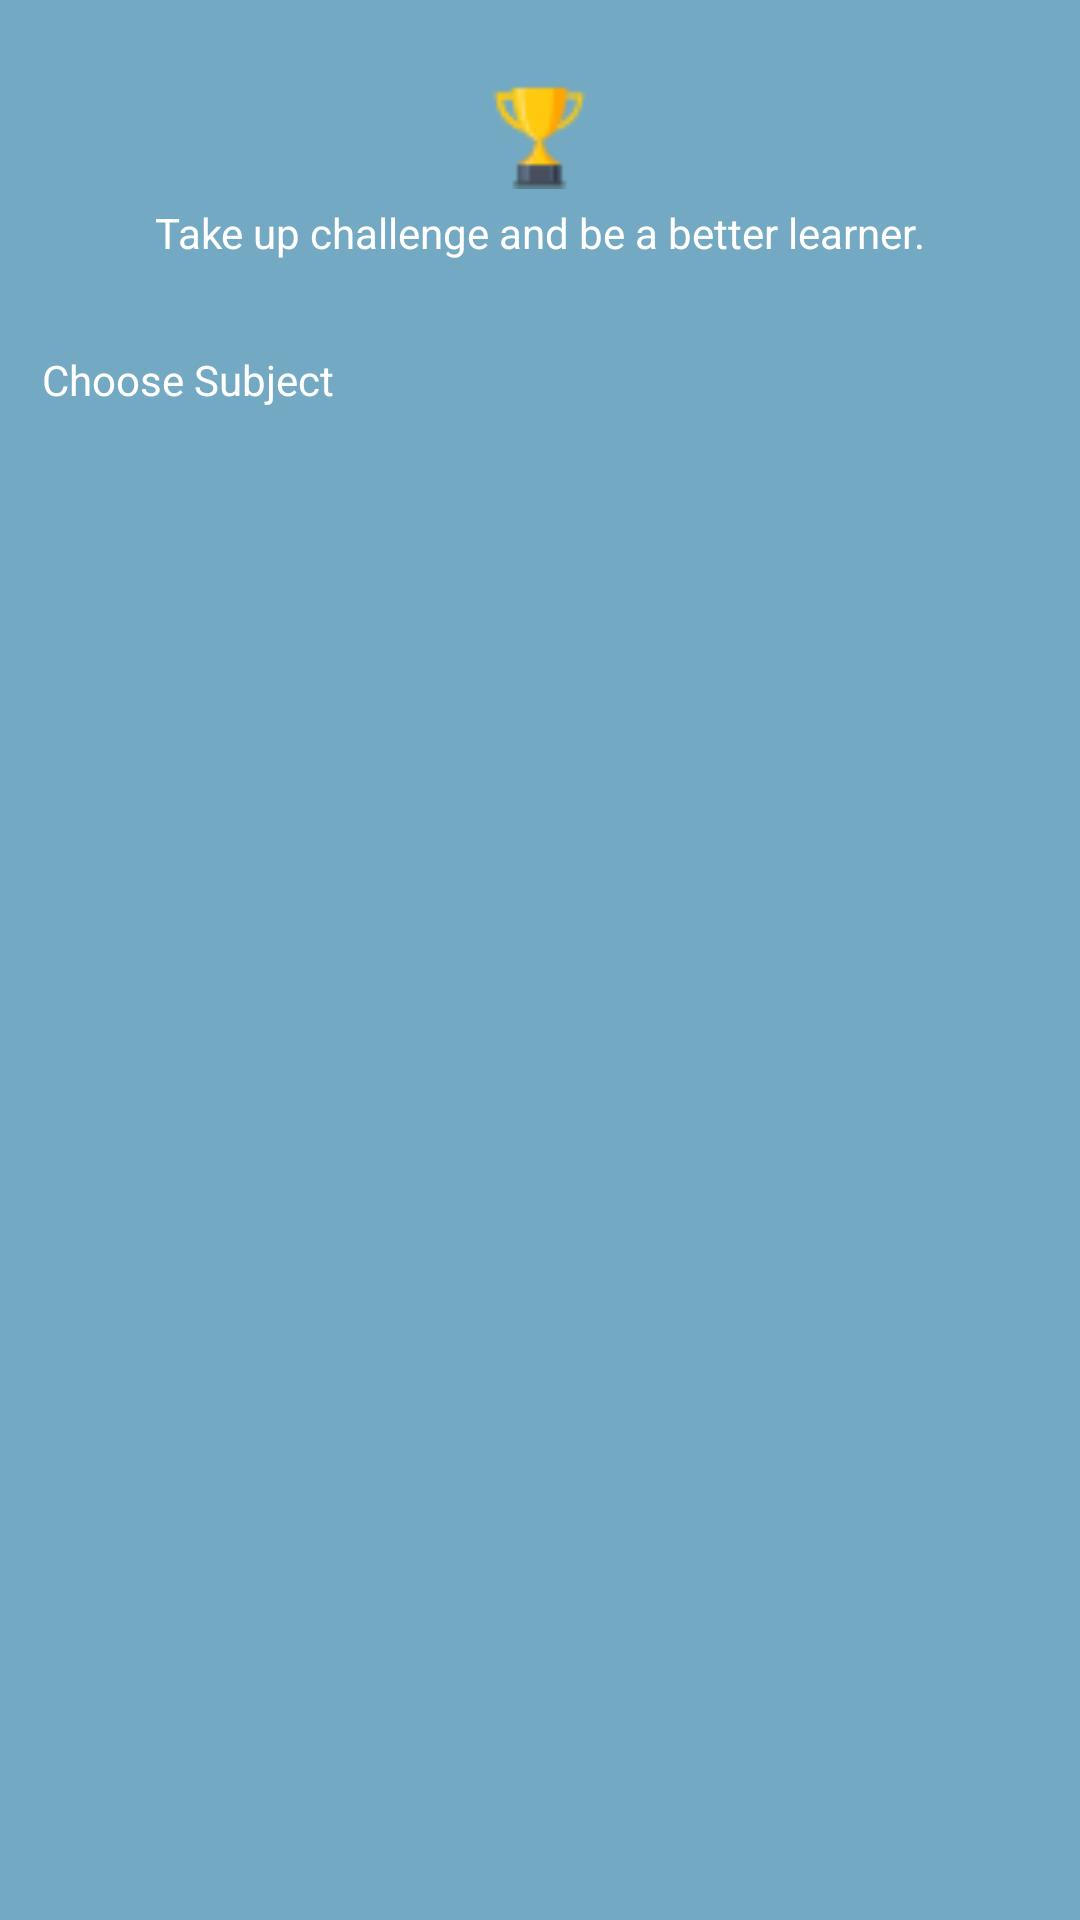

This screen was rendered from an Android layout file. Write that file and the resources it references.
<!-- AndroidManifest.xml: application theme AppTheme -->
<!-- res/layout/challenge_fragment.xml -->
<?xml version="1.0" encoding="utf-8"?>
<RelativeLayout
    xmlns:android="http://schemas.android.com/apk/res/android" android:layout_width="match_parent"
    android:layout_height="match_parent"
    android:background="#73a9c2">

    <ImageView
        android:layout_width="35dp"
        android:layout_height="35dp"
        android:id="@+id/challenge_icon"
        android:src="@drawable/trophy"
        android:layout_centerHorizontal="true"
        android:layout_marginTop="28dp"
        />

    <TextView
        android:layout_width="wrap_content"
        android:layout_height="wrap_content"
        android:layout_below="@+id/challenge_icon"
        android:layout_centerHorizontal="true"
        android:text="Take up challenge and be a better learner."
        android:layout_marginTop="5dp"
        android:textColor="@color/colorWhite"
        android:id="@+id/textView2" />

    <TextView
        android:layout_width="wrap_content"
        android:layout_height="wrap_content"
        android:layout_alignParentLeft="true"
        android:layout_alignParentStart="true"
        android:layout_below="@+id/textView2"
        android:layout_marginLeft="14dp"
        android:layout_marginStart="14dp"
        android:layout_marginTop="30dp"
        android:text="Choose Subject"
        android:textColor="@color/colorWhite"
        android:id="@+id/textView3" />

    <android.support.v7.widget.RecyclerView
        android:id="@+id/challenge_recyclerview"
        android:layout_width="match_parent"
        android:layout_height="wrap_content"
        android:layout_alignParentLeft="true"
        android:layout_alignParentStart="true"
        android:layout_below="@+id/textView3"
        android:layout_marginTop="15dp">

    </android.support.v7.widget.RecyclerView>

</RelativeLayout>
<!-- resources referenced by this layout -->
<resources>
  <color name="colorWhite">#FFFFFF</color>
  <!-- drawable trophy: png bitmap (drawable-v24, 3697 bytes) -->
  <style name="AppTheme" parent="Theme.AppCompat.Light.DarkActionBar">
          
          <item name="colorPrimary">@color/colorPrimary</item>
          <item name="colorPrimaryDark">@color/colorPrimaryDark</item>
          <item name="colorAccent">@color/colorAccent</item>
  
      </style>
  <color name="colorPrimary">#3F51B5</color>
  <color name="colorPrimaryDark">#303F9F</color>
  <color name="colorAccent">#FF4081</color>
</resources>
